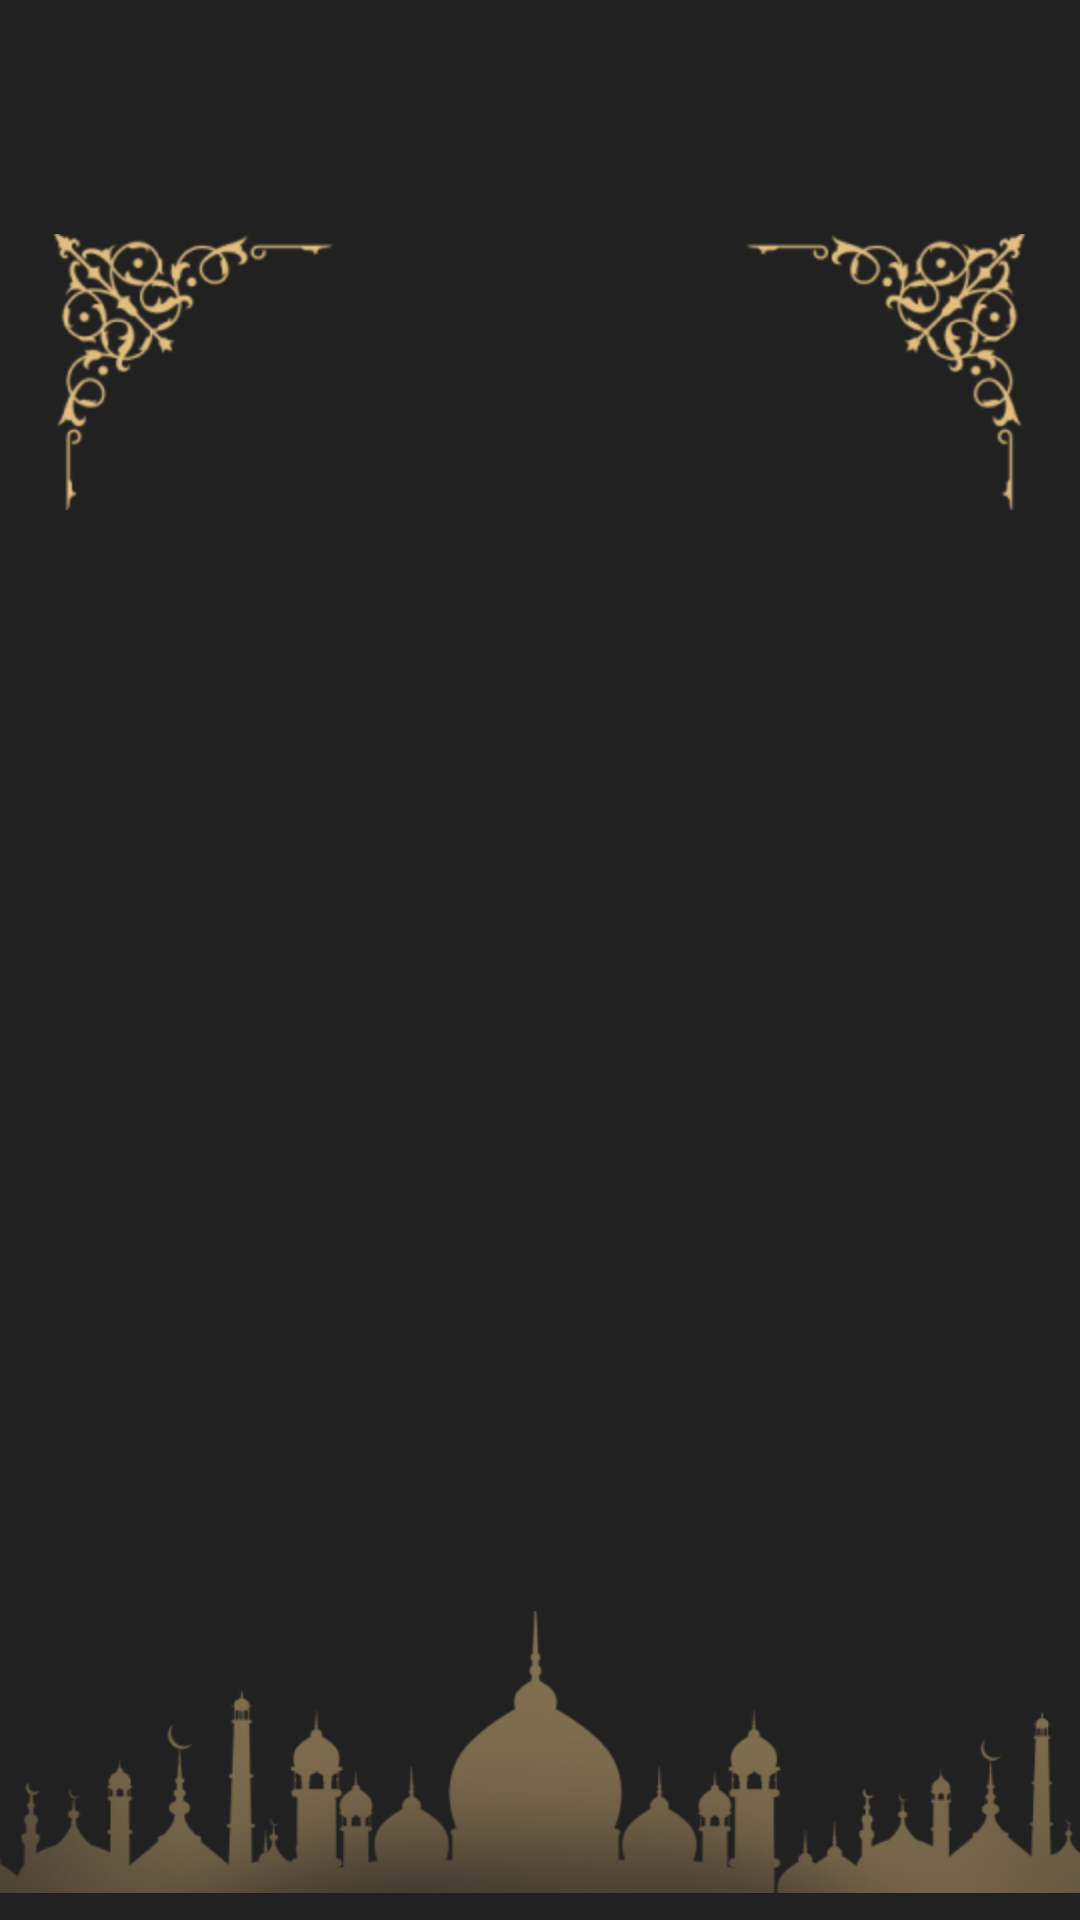

Android layout source for this screen:
<!-- AndroidManifest.xml: application theme Theme.Islami -->
<!-- res/layout/activity_sura_details.xml -->
<?xml version="1.0" encoding="utf-8"?>
<androidx.constraintlayout.widget.ConstraintLayout xmlns:android="http://schemas.android.com/apk/res/android"
    xmlns:app="http://schemas.android.com/apk/res-auto"
    xmlns:tools="http://schemas.android.com/tools"
    android:id="@+id/main"
    android:layout_width="match_parent"
    android:layout_height="match_parent"
    android:background="@color/black"
    tools:context=".ui.screens.main.SuraDetailsActivity">


    <ImageView
        android:id="@+id/arrow"
        android:layout_width="wrap_content"
        android:layout_height="wrap_content"
        android:src="@drawable/arrow_1"

        tools:layout_editor_absoluteX="16dp"
        tools:layout_editor_absoluteY="26dp"

        app:layout_constraintLeft_toLeftOf="parent"
        app:layout_constraintTop_toTopOf="@id/SurahEnglish"
        app:layout_constraintBottom_toBottomOf="@id/SurahEnglish"

        android:layout_marginLeft="32dp"




        />

    <ImageView
        android:layout_width="wrap_content"
        android:layout_height="wrap_content"

        android:src="@drawable/left"
        android:layout_marginLeft="18dp"
        android:layout_marginTop="78dp"



        app:layout_constraintTop_toTopOf="parent"
        app:layout_constraintLeft_toLeftOf="parent"

        />
    <ImageView
        android:id="@+id/image"
        android:layout_width="wrap_content"
        android:layout_height="wrap_content"

        android:src="@drawable/right"
        android:layout_marginRight="18dp"
        android:layout_marginTop="78dp"



        app:layout_constraintTop_toTopOf="parent"
        app:layout_constraintRight_toRightOf="parent"

        />


    <TextView
        android:id="@+id/SurahEnglish"
        android:layout_width="wrap_content"
        android:layout_height="wrap_content"


        style="@style/mediumHeader"

        tools:text="Al-Fatiha"

        app:layout_constraintTop_toTopOf="parent"
        app:layout_constraintLeft_toLeftOf="parent"
        app:layout_constraintRight_toRightOf="parent"

        android:layout_marginTop="26dp"

        />

    <TextView
        android:id="@+id/SurahArabic"
        android:layout_width="wrap_content"
        android:layout_height="wrap_content"

        app:layout_constraintTop_toTopOf="@id/image"

        style="@style/largeHeader"

        app:layout_constraintLeft_toLeftOf="parent"
        app:layout_constraintRight_toRightOf="parent"

        tools:text="الفاتحه"

        android:layout_marginTop="17dp"


        />


    <androidx.core.widget.NestedScrollView
        android:layout_width="match_parent"
        android:layout_height="0dp"

        app:layout_constraintTop_toBottomOf="@id/image"
        app:layout_constraintLeft_toLeftOf="parent"
        app:layout_constraintRight_toRightOf="parent"
        app:layout_constraintBottom_toTopOf="@id/mosque"
        >

        <TextView
            android:layout_width="match_parent"
            android:layout_height="match_parent"





            android:id="@+id/surahText"

            style="@style/mediumBody"

            tools:text="بِسْمِ اللَّهِ الرَّحْمَنِ الرَّحِيمِ
الْحَمْدُ لِلَّهِ رَبِّ الْعَالَمِينَ
 الرَّحْمَنِ الرَّحِيمِ
 مَالِكِ يَوْمِ الدِّينِ
 إِيَّاكَ نَعْبُدُ وَإِيَّاكَ نَسْتَعِينُ
 اهْدِنَا الصِّرَاطَ الْمُسْتَقِيمَ
 صِرَاطَ الَّذِينَ أَنْعَمْتَ عَلَيْهِمْ غَيْرِ الْمَغْضُوبِ عَلَيْهِمْ وَلَا الضَّالِّين

"




            android:gravity="center_horizontal"
            android:paddingTop="15dp"

            android:layout_marginHorizontal="16dp"

            />




    </androidx.core.widget.NestedScrollView>



    <ImageView
        android:id="@+id/mosque"
        android:layout_width="match_parent"
        android:layout_height="wrap_content"


        android:src="@drawable/mosque"


        tools:layout_editor_absoluteX="67dp"
        tools:layout_editor_absoluteY="660dp"

        app:layout_constraintBottom_toBottomOf="parent"


        />

</androidx.constraintlayout.widget.ConstraintLayout>
<!-- resources referenced by this layout -->
<resources>
  <color name="black">#212121</color>
  <!-- drawable left: png bitmap (drawable-hdpi, 11890 bytes) -->
  <!-- drawable mosque: png bitmap (drawable-hdpi, 58194 bytes) -->
  <!-- drawable right: png bitmap (drawable-hdpi, 11918 bytes) -->
  <style name="largeHeader">
          <item name="android:textColor">@color/gold</item>
          <item name="android:textSize">24sp</item>
          <item name="android:textStyle">bold</item>
      </style>
  <style name="mediumBody">
          <item name="android:textColor">@color/gold</item>
          <item name="android:textSize">20sp</item>
          <item name="android:textStyle">bold</item>
      </style>
  <style name="mediumHeader">
          <item name="android:textColor">@color/gold</item>
          <item name="android:textSize">24sp</item>
          <item name="android:textStyle">bold</item>
      </style>
  <style name="Theme.Islami" parent="Base.Theme.Islami" />
  <color name="gold">#E2BE7F</color>
  <style name="Base.Theme.Islami" parent="Theme.Material3.DayNight.NoActionBar">
  
          <item name="colorPrimary">@color/gold</item>
          <item name="colorOnPrimary">@color/black</item>
  
          <item name="colorSecondary">@color/black</item>
          <item name="colorOnSecondary">@color/gold</item>
  
      </style>
</resources>
